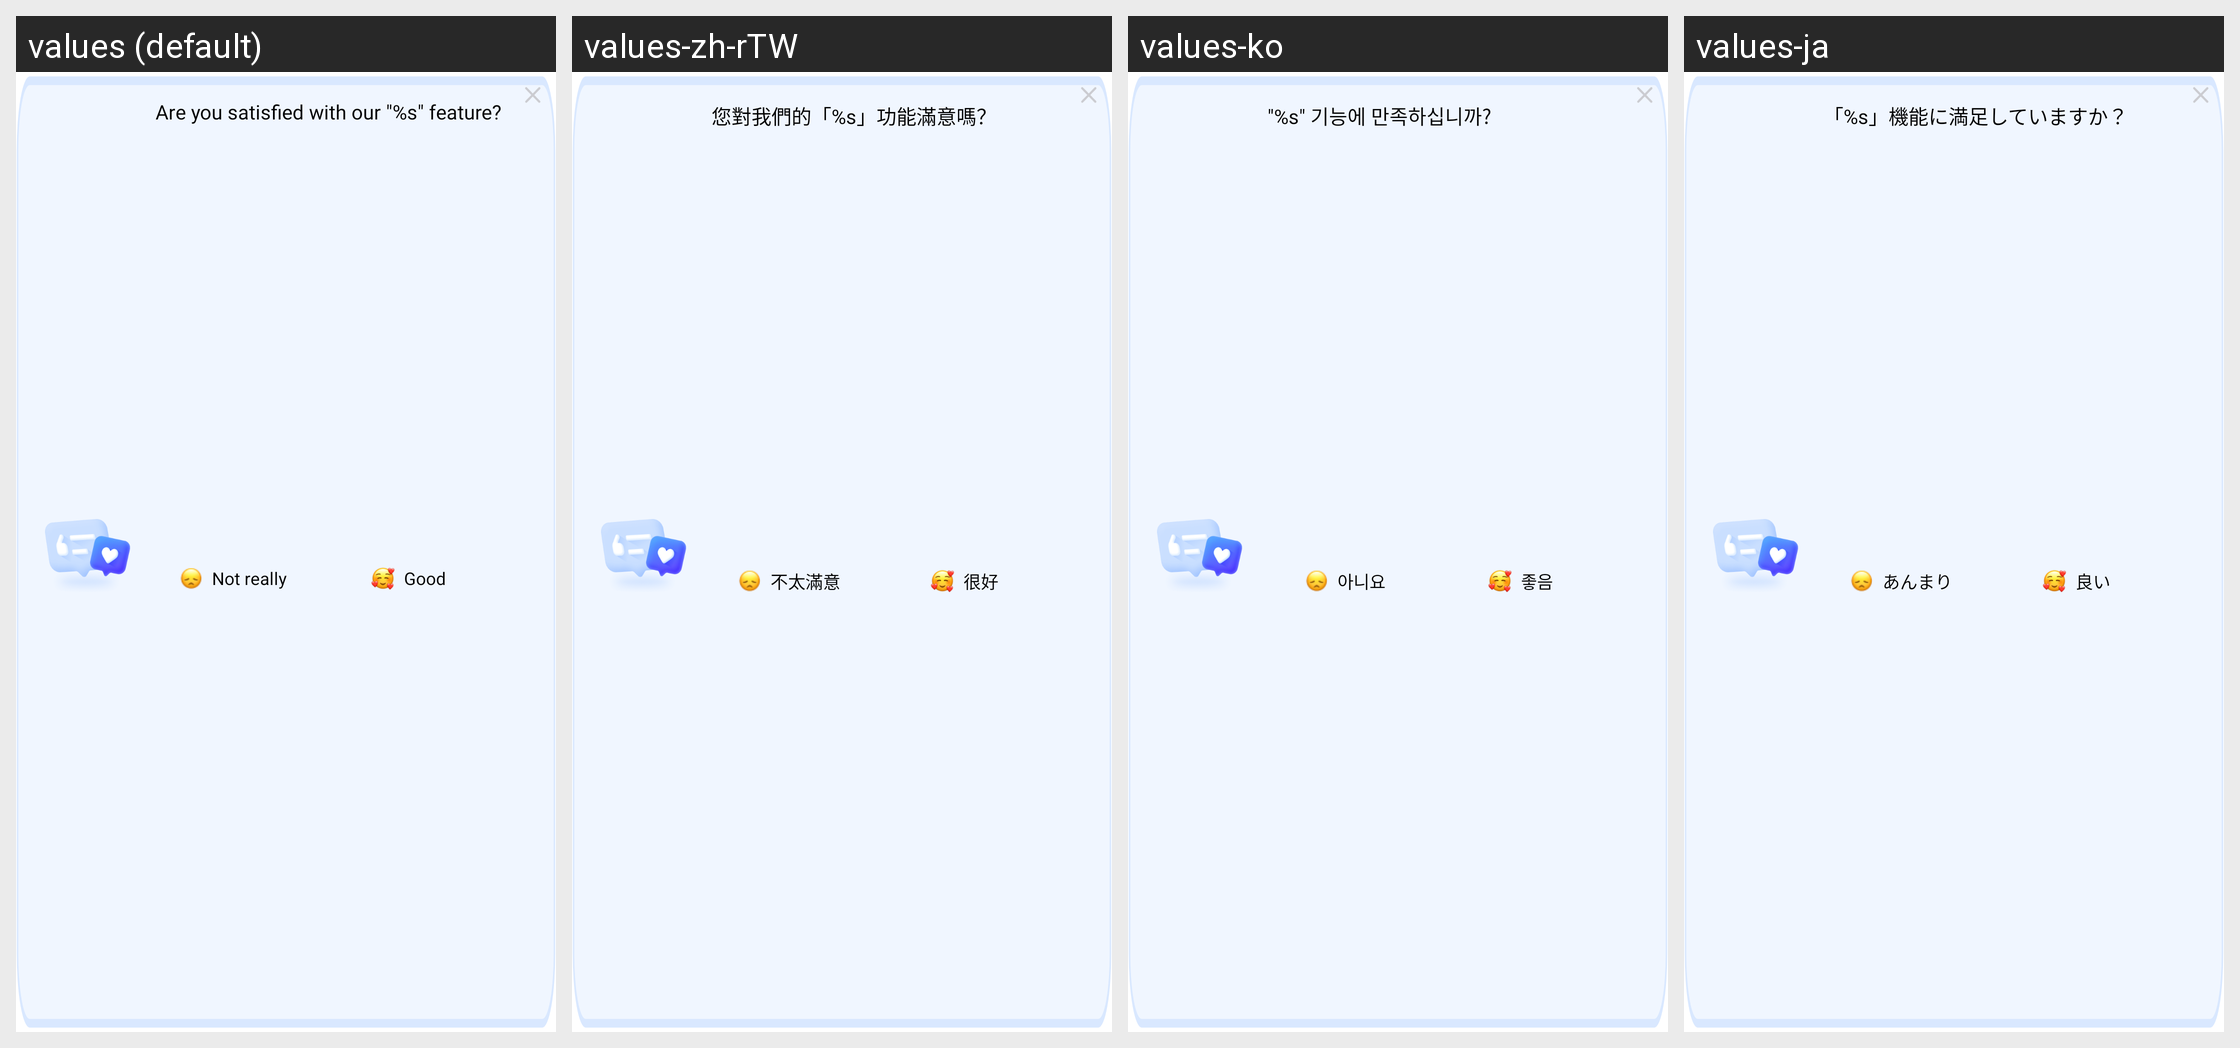

For this localized Android screen grid, give each drawn string resource with its value in every locale shown.
Android screen res/layout/layout_convert_enquiry_view.xml rendered under 4 locales, left to right: values (default), values-zh-rTW, values-ko, values-ja. Device: Nexus 5 (rendered at 1080×1920; each locale shown at half size, 540×960, under a caption strip naming it); theme AppTheme.
Other locales in the repository, not shown: values-af, values-am, values-ar, values-as, values-az, values-be, values-bg, values-bn, values-bn-rIN, values-bs, values-ca, values-cs, values-da, values-de, values-el, values-en, values-en-rAU, values-en-rGB, values-en-rXC, values-es, values-es-rUS, values-et, values-eu, values-fa, values-fi, values-fil, values-fr, values-fr-rCA, values-gl, values-gu, values-hi, values-hr, values-hu, values-hy, values-id, values-in, values-in-rID, values-is, values-it, values-iw, values-ka, values-kk, values-km, values-kn, values-ky, values-lo, values-lt, values-lv, values-mk, values-ml, values-mn, values-mr, values-ms, values-my, values-nb, values-ne, values-nl, values-no, values-or, values-pa, values-pl, values-pt, values-pt-rBR, values-pt-rPT, values-ro, values-ru, values-si, values-sk, values-sl, values-sq, values-sr, values-sv, values-sw, values-ta, values-ta-rIN, values-te, values-th, values-th-rTH, values-tl, values-tr, values-uk, values-ur, values-uz, values-vi, values-zh, values-zh-rCN, values-zh-rHK, values-zu.
Strings drawn on this screen, with the default value and each locale's value (text and hints the layout hard-codes, and strings that could not be matched under every locale, appear in the picture but are not listed):

arg_res_0x7f130445
  values: Are you satisfied with our "%s" feature?
  values-zh-rTW: 您對我們的「%s」功能滿意嗎？
  values-ko: "%s" 기능에 만족하십니까?
  values-ja: 「%s」機能に満足していますか？

arg_res_0x7f1302cf
  values: Not really
  values-zh-rTW: 不太滿意
  values-ko: 아니요
  values-ja: あんまり

arg_res_0x7f13017a
  values: Good
  values-zh-rTW: 很好
  values-ko: 좋음
  values-ja: 良い
